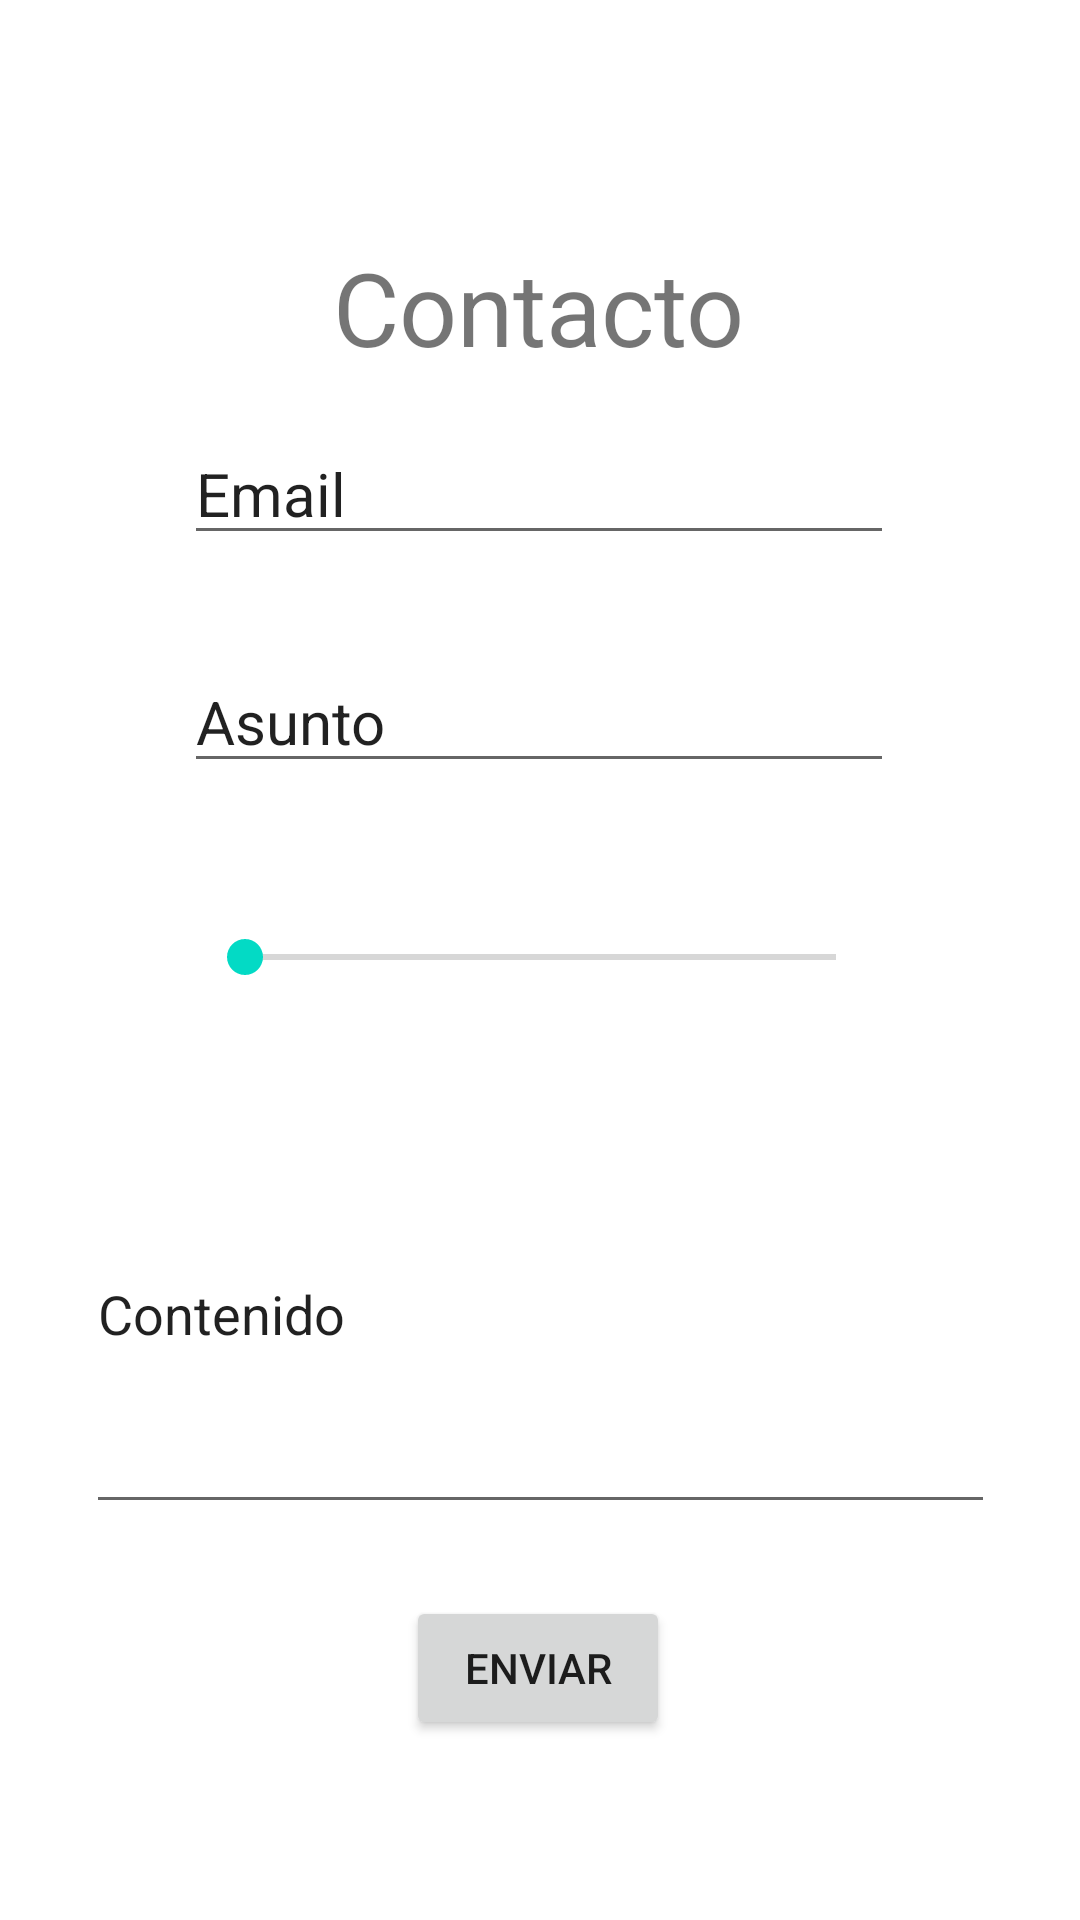

Android layout source for this screen:
<!-- AndroidManifest.xml: application theme Theme.AlvarezLuis1Eva -->
<!-- res/layout/activity_contacto.xml -->
<?xml version="1.0" encoding="utf-8"?>
<androidx.constraintlayout.widget.ConstraintLayout xmlns:android="http://schemas.android.com/apk/res/android"
    xmlns:app="http://schemas.android.com/apk/res-auto"
    xmlns:tools="http://schemas.android.com/tools"
    android:layout_width="match_parent"
    android:layout_height="match_parent"
    tools:context=".contacto">

    <EditText
        android:id="@+id/editCorreo"
        android:layout_width="wrap_content"
        android:layout_height="wrap_content"
        android:layout_marginBottom="32dp"
        android:ems="10"
        android:inputType="textPersonName"
        android:text="@string/email"
        android:textSize="20sp"
        app:layout_constraintBottom_toTopOf="@+id/editAsunto"
        app:layout_constraintEnd_toEndOf="parent"
        app:layout_constraintHorizontal_bias="0.497"
        app:layout_constraintStart_toStartOf="parent" />

    <EditText
        android:id="@+id/editAsunto"
        android:layout_width="wrap_content"
        android:layout_height="wrap_content"
        android:layout_marginBottom="40dp"
        android:ems="10"
        android:inputType="textPersonName"
        android:text="@string/asunto"
        android:textSize="20sp"
        app:layout_constraintBottom_toTopOf="@+id/puntuacion"
        app:layout_constraintEnd_toEndOf="parent"
        app:layout_constraintHorizontal_bias="0.497"
        app:layout_constraintStart_toStartOf="parent" />

    <SeekBar
        android:id="@+id/puntuacion"
        android:layout_width="229dp"
        android:layout_height="36dp"
        android:layout_marginBottom="28dp"
        android:max="9"
        android:progress="0"
        android:scrollbarSize="8dp"
        app:layout_constraintBottom_toTopOf="@+id/editContenido"
        app:layout_constraintEnd_toEndOf="parent"
        app:layout_constraintStart_toStartOf="parent" />

    <EditText
        android:id="@+id/editContenido"
        android:layout_width="303dp"
        android:layout_height="143dp"
        android:layout_marginBottom="24dp"
        android:ems="10"
        android:inputType="textPersonName"
        android:text="@string/contenido"
        app:layout_constraintBottom_toTopOf="@+id/buttonEnviar"
        app:layout_constraintEnd_toEndOf="parent"
        app:layout_constraintStart_toStartOf="parent" />

    <Button
        android:id="@+id/buttonEnviar"
        android:layout_width="wrap_content"
        android:layout_height="wrap_content"
        android:layout_marginBottom="60dp"
        android:text="@string/enviar"
        app:layout_constraintBottom_toBottomOf="parent"
        app:layout_constraintEnd_toEndOf="parent"
        app:layout_constraintHorizontal_bias="0.498"
        app:layout_constraintStart_toStartOf="parent" />

    <TextView
        android:id="@+id/tituloContacto"
        android:layout_width="wrap_content"
        android:layout_height="wrap_content"
        android:text="@string/contacto"
        android:textSize="34sp"
        app:layout_constraintBottom_toTopOf="@+id/editCorreo"
        app:layout_constraintEnd_toEndOf="parent"
        app:layout_constraintHorizontal_bias="0.498"
        app:layout_constraintStart_toStartOf="parent"
        app:layout_constraintTop_toTopOf="parent"
        app:layout_constraintVertical_bias="0.832" />
</androidx.constraintlayout.widget.ConstraintLayout>
<!-- resources referenced by this layout -->
<resources>
  <string name="asunto">Asunto</string>
  <string name="contacto">Contacto</string>
  <string name="contenido">Contenido</string>
  <string name="email">Email</string>
  <string name="enviar">Enviar</string>
  <style name="Theme.AlvarezLuis1Eva" parent="Theme.MaterialComponents.DayNight.DarkActionBar">
          
          <item name="colorPrimary">@color/purple_500</item>
          <item name="colorPrimaryVariant">@color/purple_700</item>
          <item name="colorOnPrimary">@color/white</item>
          
          <item name="colorSecondary">@color/teal_200</item>
          <item name="colorSecondaryVariant">@color/teal_700</item>
          <item name="colorOnSecondary">@color/black</item>
          
          <item name="android:statusBarColor">?attr/colorPrimaryVariant</item>
          
      </style>
  <color name="purple_500">#FF6200EE</color>
  <color name="purple_700">#FF3700B3</color>
  <color name="white">#FFFFFFFF</color>
  <color name="teal_200">#FF03DAC5</color>
  <color name="teal_700">#FF018786</color>
  <color name="black">#FF000000</color>
</resources>
